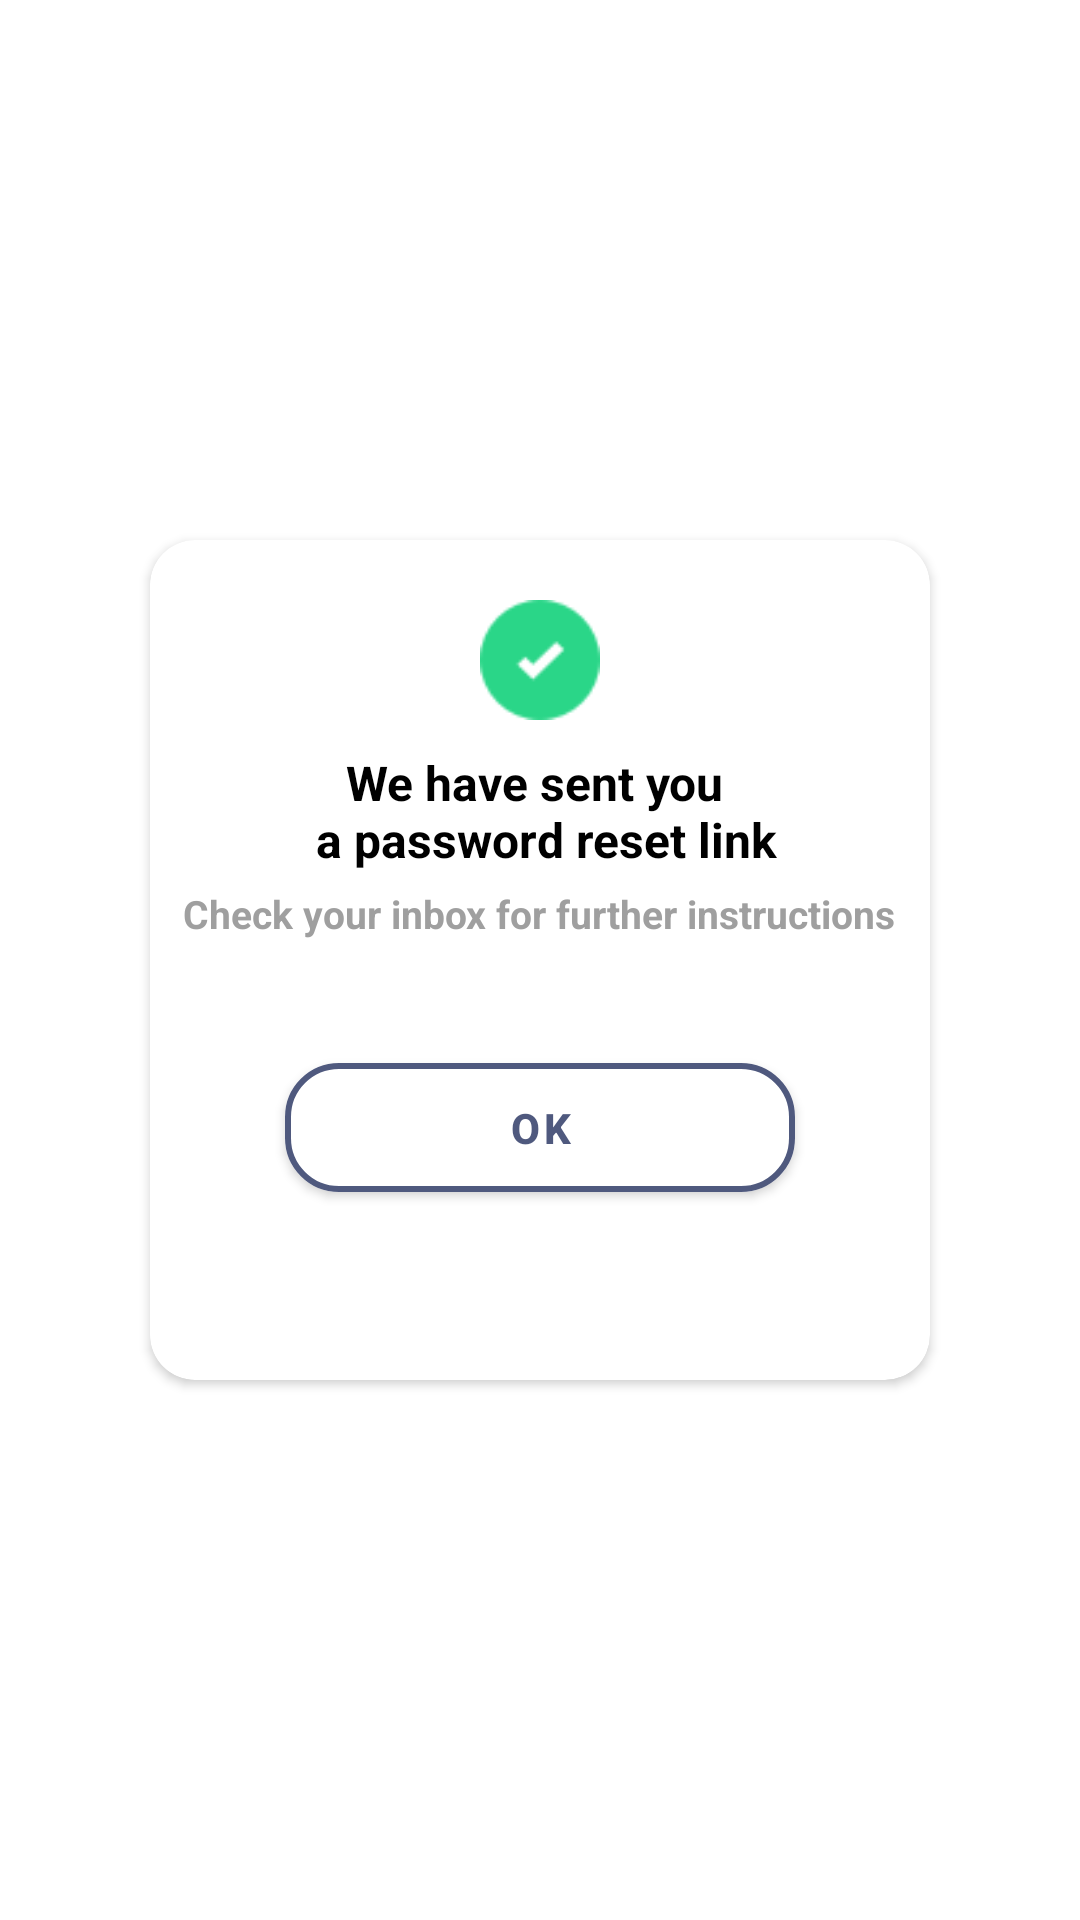

The Android layout XML behind this screen, and the referenced resources:
<!-- AndroidManifest.xml: application theme Theme.Reminder -->
<!-- res/layout/dialog_reset_password_link_layout.xml -->
<?xml version="1.0" encoding="utf-8"?>
<RelativeLayout xmlns:android="http://schemas.android.com/apk/res/android"
    android:layout_width="match_parent"
    android:layout_height="match_parent"
    xmlns:app="http://schemas.android.com/apk/res-auto">
    <com.google.android.material.card.MaterialCardView
        android:layout_width="260dp"
        android:layout_height="280dp"
        app:cardCornerRadius="15dp"
        app:cardElevation="2dp"
        app:cardBackgroundColor="@color/white"
        android:layout_centerInParent="true">


        <LinearLayout
            android:layout_width="match_parent"
            android:layout_gravity="center"
            android:orientation="vertical"
            android:layout_height="match_parent">




                <ImageView
                    android:id="@+id/ivLog"
                    android:layout_width="40dp"
                    android:layout_height="40dp"
                    android:layout_gravity="center"
                    android:src="@drawable/successfully"
                    android:layout_marginTop="20dp" />

            <com.google.android.material.textview.MaterialTextView
                android:id="@+id/txt2"
                android:layout_width="wrap_content"
                android:layout_height="wrap_content"
                android:layout_gravity="center"
                android:layout_marginTop="10dp"
                android:text="@string/we_have_sent_you_n_a_password_reset_link"
                android:textAlignment="center"
                android:textColor="@color/black"
                android:textSize="16sp"
                android:textStyle="bold" />


            <com.google.android.material.textview.MaterialTextView
                android:layout_width="wrap_content"
                android:layout_height="wrap_content"
                android:layout_gravity="center"
                android:layout_marginTop="5dp"
                android:text="@string/check_your_inbox_for_further_instructions"
                android:textColor="@color/grey_text"
                android:textSize="13sp"
                android:textStyle="bold" />






            <com.google.android.material.button.MaterialButton
                android:id="@+id/btLogin"
                android:layout_width="170dp"
                android:layout_height="55dp"
                android:layout_marginTop="35dp"
                android:layout_gravity="center"
                app:strokeColor="@color/purple_700"
                app:strokeWidth="2dp"
                android:backgroundTint="@color/white"
                android:text="@string/ok"
                app:cornerRadius="18dp"
                android:textColor="@color/purple_700"
                android:textStyle="bold" />





        </LinearLayout>



    </com.google.android.material.card.MaterialCardView>
</RelativeLayout>
<!-- resources referenced by this layout -->
<resources>
  <color name="black">#FF000000</color>
  <color name="grey_text">#9F9F9F</color>
  <color name="purple_700">#4F597E</color>
  <color name="white">#FFFFFFFF</color>
  <!-- drawable successfully: png bitmap (drawable, 1469 bytes) -->
  <string name="check_your_inbox_for_further_instructions">Check your inbox for further instructions</string>
  <string name="ok">Ok</string>
  <string name="we_have_sent_you_n_a_password_reset_link">We have sent you \n a password reset link</string>
  <style name="Theme.Reminder" parent="Theme.MaterialComponents.DayNight.NoActionBar">
          
          <item name="colorPrimary">@color/purple_500</item>
          <item name="colorPrimaryVariant">@color/purple_700</item>
          <item name="colorOnPrimary">@color/white</item>
          
          <item name="colorSecondary">@color/teal_200</item>
          <item name="colorSecondaryVariant">@color/teal_700</item>
          <item name="colorOnSecondary">@color/black</item>
          
          <item name="android:statusBarColor" tools:targetApi="l">?attr/colorPrimaryVariant</item>
          
      </style>
  <color name="purple_500">#FF6200EE</color>
  <color name="teal_200">#4F597E</color>
  <color name="teal_700">#FF018786</color>
</resources>
